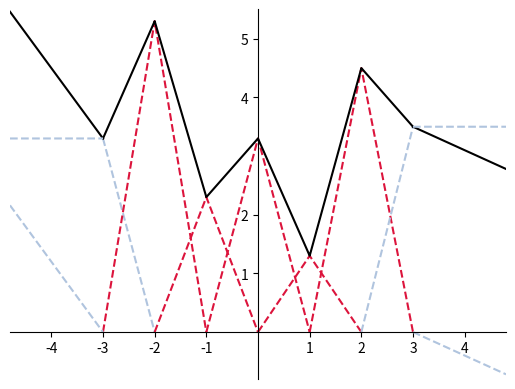

Write the Python code that produced this figure.
#!/usr/bin/env python3

'''
This script is illustrative. It plots an example of a deepspline
along with its B-spline and boundary basis elements.
Please run script with --help for argument details.
'''

import os
import matplotlib.pyplot as plt
import numpy as np
from scipy.interpolate import interp1d
import argparse


def Bspline(x, center=0, grid=1, coeff=1, mode='both'):
    """
    Evaluates a B-spline basis element at x.

    Args:
        x (np.array): input locations.
        center (float): center of the basis function.
        grid (float): grid spacing (determines width of B-spline).
        coeff (float): coefficient of the B-spline (height).

    Returns:
        y (np.array): of the same size as x.
    """
    assert mode in ['both', 'left', 'right']
    y = np.zeros(x.shape)

    if not (mode == 'right'):
        left_idx  = (x > (center-grid)) * (x <= center)
        y[left_idx]  = (x[left_idx]   - (center-grid)) / grid

    if not (mode == 'left'):
        right_idx = (x < (center+grid)) * (x >= center)
        y[right_idx] = ((center+grid) - x[right_idx])  / grid

    return y * coeff  # basis * coefficient


if __name__ == "__main__":

    # parse arguments
    parser = argparse.ArgumentParser(description='Plot finite spline representation.',
                                    formatter_class=argparse.ArgumentDefaultsHelpFormatter)

    parser.add_argument('--save_dir', metavar='STR', type=str,
                        help='directory for saving plots. If not given, plots are not saved.')

    args = parser.parse_args()

    if args.save_dir is not None and not os.path.isdir(args.save_dir):
        raise OSError(f'Save directory {save_dir} does not exist.')

    fig = plt.figure()
    ax = plt.gca()

    # (B-spline expansion range, grid spacing, # plot points, extrapolation range)
    range_, grid, nb_points, extrap = 3, 1, 10001, 2
    # the total plot x axis range is then [-5, 5] = [-(range_+extrap), (range+extrap)]

    # for B-spline expansion
    x_middle = np.linspace(-range_, range_, nb_points)
    # for linear extrapolations outside B-spline range
    x_left = np.linspace(-(range_+extrap), -range_, nb_points)
    x_right = np.linspace(range_, (range_+extrap), nb_points)

    # grid for plotting B-spline elements in [-3, 3]
    grid_points = np.arange(-range_-1, range_+2, grid)
    # grid for plotting boundary elements in [-5, -3] and [3, 5]
    left_grid_points = np.arange(-(range_+extrap), -range_+1, grid)
    right_grid_points = np.arange(range_, range_+extrap+1, grid)

    # B-spline coefficients
    coeff = np.array([4.5, 3.3, 5.3, 2.3, 3.3, 1.3, 4.5, 3.5, 3.1])

    # left and right linear extrapolations at grid locations in [-5, -3] and [3, 5]
    left_extrap = (coeff[0] - coeff[1]) * np.array(list(range(0, extrap+1)))[::-1] + coeff[1]
    right_extrap = (coeff[-1] - coeff[-2]) * np.array(list(range(0, extrap+1))) + coeff[-2]

    # values of boundary basis at grid locations in [-5, -3] and [3, 5]
    right_straight = np.ones(extrap+1) * coeff[-2]
    left_straight = np.ones(extrap+1) * coeff[1]
    left_relu = (coeff[0] - coeff[1]) * np.array(list(range(0, extrap+1)))[::-1]
    right_relu = (coeff[-1] - coeff[-2]) * np.array(list(range(0, extrap+1)))

    # B-spline expansion function
    f = interp1d(grid_points, coeff)
    
    # extrapolation functions
    f_left = interp1d(left_grid_points, left_extrap)
    f_right = interp1d(right_grid_points, right_extrap)

    # boundary functions
    f_left_straight = interp1d(left_grid_points, left_straight)
    f_right_straight = interp1d(right_grid_points, right_straight)
    f_left_relu = interp1d(left_grid_points, left_relu)
    f_right_relu = interp1d(right_grid_points, right_relu)

    # Move left y-axis and bottom x-axis to centre, passing through (0,0)
    ax.spines['left'].set_position('center')
    ax.spines['bottom'].set_position('zero')

    # Eliminate upper and right axes
    ax.spines['right'].set_color('none')
    ax.spines['top'].set_color('none')

    # Show ticks in the left and lower axes only
    ax.yaxis.set_ticks_position('left')
    ax.set_yticks([1, 2, 4, 5])
    ax.set_xticks([-4, -3, -2, -1, 1, 2, 3, 4])
    ax.set_xticklabels(np.concatenate((np.arange(-4, 0), np.arange(1, 5))),
                fontdict={'horizontalalignment': 'center', 'fontsize': 10}, minor=False)

    ax.tick_params(axis='both', which='major', labelsize=10)
    ax.tick_params(axis='both', which='minor', labelsize=10)

    # draw B-spline (triangular-shaped) basis elements
    for i, center in enumerate(grid_points):
        mode = 'both'
        if i == 0 or i == (grid_points.shape[0] - 1):
            # skip (boundaries)
            continue
        elif i == 1:
            # first B-spline basis: only right part is drawn
            mode = 'right'
        elif i == (grid_points.shape[0] - 2):
            # last B-spline basis: only left part is drawn
            mode = 'left'

        # evaluate B-spline basis element on a grid
        bspline_x = np.linspace(-(range_+2) + i * grid, -(range_+2) + (i+2) * grid, nb_points)
        bspline_y = Bspline(bspline_x, center, grid, coeff[i], mode=mode)

        if mode =='left':
            center_idx = bspline_x.shape[0]//2
            # draws right part of first B-spline basis elemnt
            plt.plot(bspline_x[:center_idx:], bspline_y[:center_idx:], color='lightsteelblue', ls='--')
        elif mode == 'right':
            center_idx = bspline_x.shape[0]//2
            # draws left part of first B-spline basis elemnt
            plt.plot(bspline_x[center_idx::], bspline_y[center_idx::], color='lightsteelblue', ls='--')
        else:
            # draws full B-spline basis elemnt
            plt.plot(bspline_x, bspline_y, color='crimson', ls='--')


    # plot B-spline expansion
    plt.plot(x_middle, f(x_middle), color='black')
    # plot linear extrapolations
    plt.plot(x_left, f_left(x_left), color='black')
    plt.plot(x_right, f_right(x_right), color='black')

    # plot boundary elements
    plt.plot(x_left, f_left_straight(x_left), color='lightsteelblue', ls='--')
    plt.plot(x_right, f_right_straight(x_right), color='lightsteelblue', ls='--')
    plt.plot(x_left, f_left_relu(x_left), color='lightsteelblue', ls='--')
    plt.plot(x_right, f_right_relu(x_right), color='lightsteelblue', ls='--')

    plt.xlim(-(range_+extrap-0.2), (range_+extrap-0.2))
    plt.ylim(-0.8, 5.5)

    if args.save_dir is not None:
        plt.savefig(os.path.join(args.save_dir, 'deepspline_basis.pdf'))

    plt.show()
